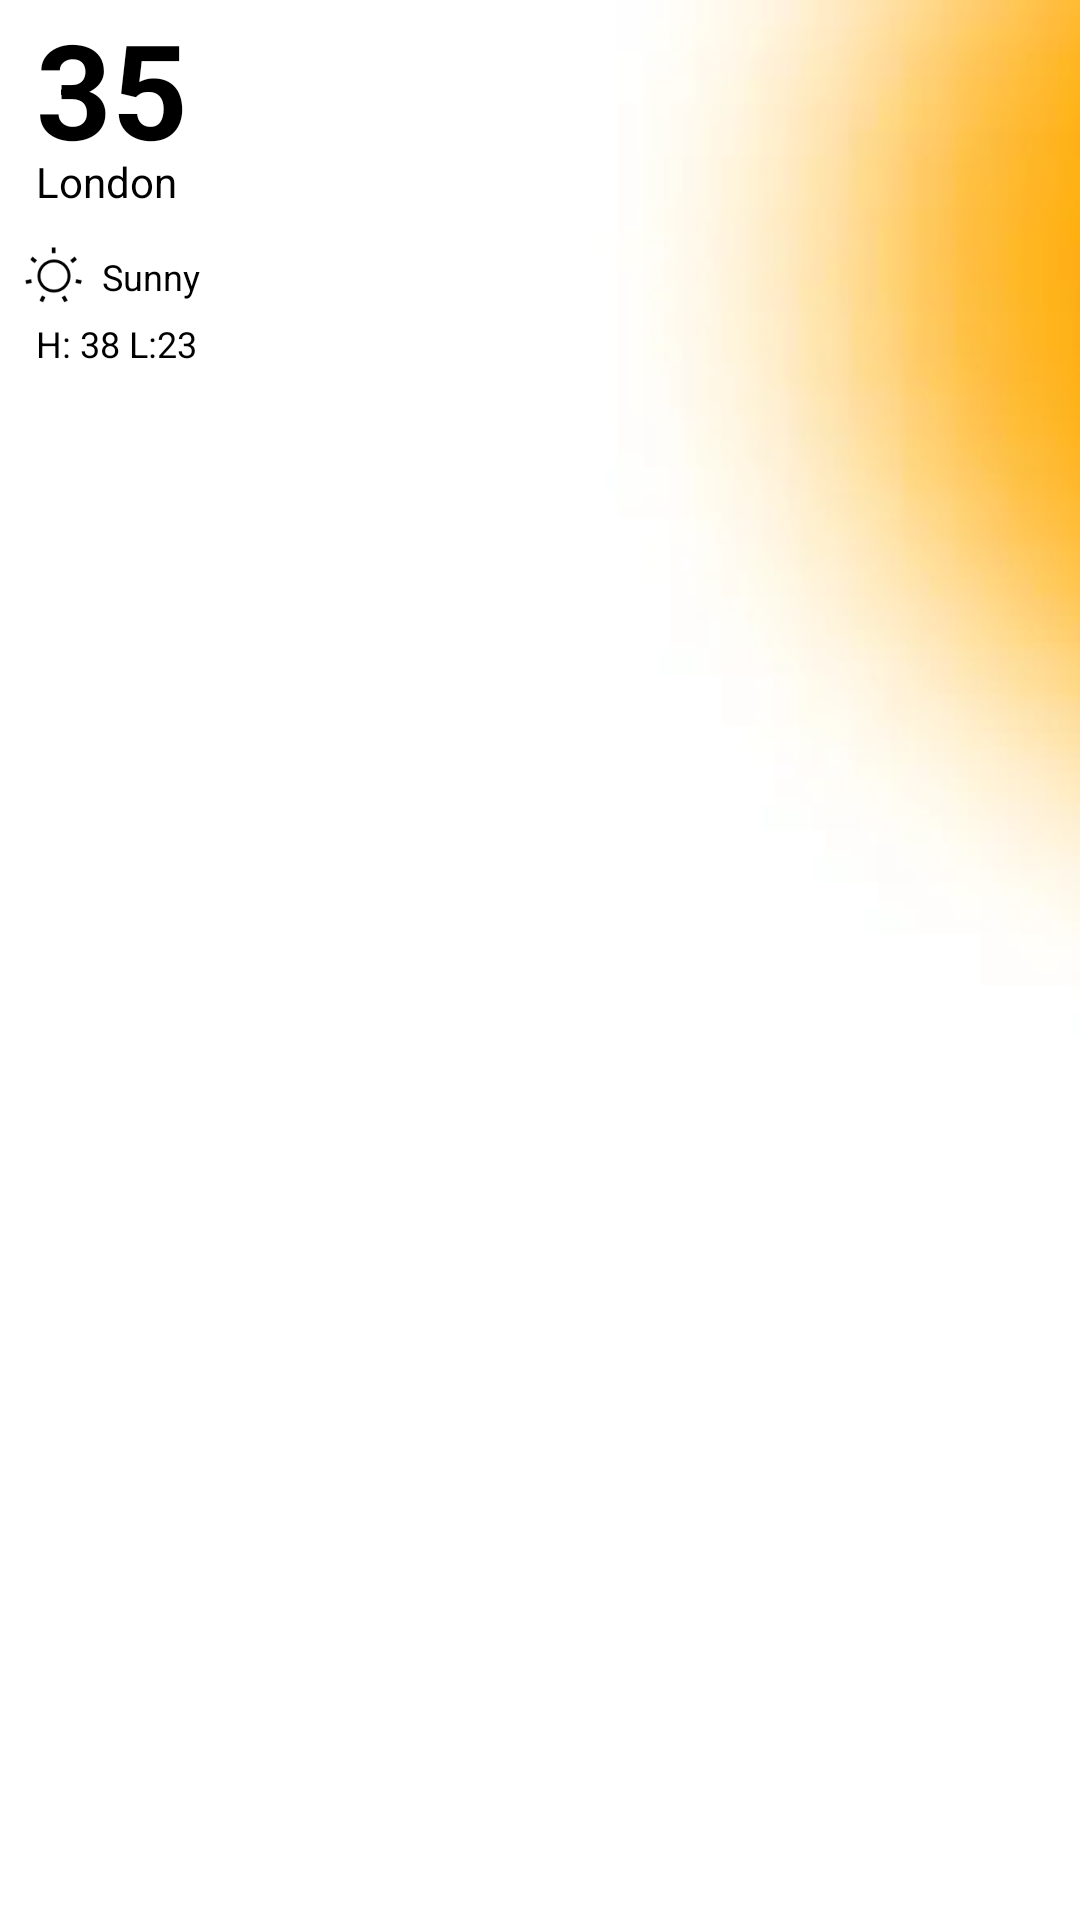

The Android layout XML behind this screen, and the referenced resources:
<!-- AndroidManifest.xml: application theme Theme.Widgey -->
<!-- res/layout/widget_weather4.xml -->
<RelativeLayout xmlns:android="http://schemas.android.com/apk/res/android"
    android:layout_width="130dp"
    android:layout_height="130dp">

    <ImageView
        android:id="@+id/weatherBg"
        android:layout_width="match_parent"
        android:layout_height="match_parent"
        android:scaleType="centerCrop"
        android:src="@drawable/img_bg_minimalist_sunny_small"
        android:clipToOutline="true"
        android:background="@drawable/shape_app_widget_ffffff_r25_bg"/>

    <TextView
        android:id="@+id/temp"
        android:layout_width="match_parent"
        android:layout_height="wrap_content"
        android:layout_alignParentTop="true"
        android:layout_alignParentStart="true"
        android:layout_alignParentEnd="true"
        android:layout_marginStart="12dp"
        android:layout_marginTop="0dp"
        android:text="35"
        android:textColor="@color/black"
        android:textSize="44sp"
        android:textStyle="bold"
        android:typeface="sans" />

    <TextView
        android:id="@+id/city"
        android:layout_width="wrap_content"
        android:layout_height="wrap_content"
        android:text="London"
        android:typeface="sans"
        android:textSize="14sp"
        android:layout_marginStart="12dp"
        android:layout_marginTop="-8dp"
        android:layout_below="@id/temp"
        android:textColor="@color/black" />

    <LinearLayout
        android:id="@+id/linearlayout"
        android:layout_width="wrap_content"
        android:layout_height="wrap_content"
        android:layout_below="@id/city"
        android:layout_marginTop="12dp"
        android:layout_marginStart="8dp">


        <ImageView
            android:id="@+id/weatherIcon"
            android:layout_width="20dp"
            android:layout_height="20dp"
            android:layout_alignBottom="@+id/city"
            android:tint="@color/black"
            android:src="@drawable/ic_minimalist_sunny" />


        <TextView
            android:id="@+id/weather"
            android:layout_width="wrap_content"
            android:layout_height="wrap_content"
            android:layout_alignParentStart="true"
            android:padding="2dp"
            android:text="Sunny"
            android:layout_marginLeft="4dp"
            android:textColor="@color/black"
            android:textSize="12sp"
            android:typeface="sans" />


    </LinearLayout>


    <TextView
        android:id="@+id/minmax"
        android:layout_width="wrap_content"
        android:layout_height="wrap_content"
        android:layout_below="@+id/linearlayout"
        android:layout_marginLeft="12dp"
        android:layout_marginTop="4dp"
        android:text="H: 38 L:23"
        android:textColor="@color/black"
        android:textSize="12sp"
        android:typeface="sans" />


</RelativeLayout>
<!-- resources referenced by this layout -->
<resources>
  <color name="black">#FF000000</color>
  <!-- drawable ic_minimalist_sunny: webp bitmap (drawable, 772 bytes) -->
  <!-- drawable img_bg_minimalist_sunny_small: webp bitmap (drawable, 1484 bytes) -->
  <style name="Theme.Widgey" parent="Base.Theme.Widgey" />
  <style name="Base.Theme.Widgey" parent="Theme.Material3.DayNight.NoActionBar">
          
          
      </style>
</resources>
